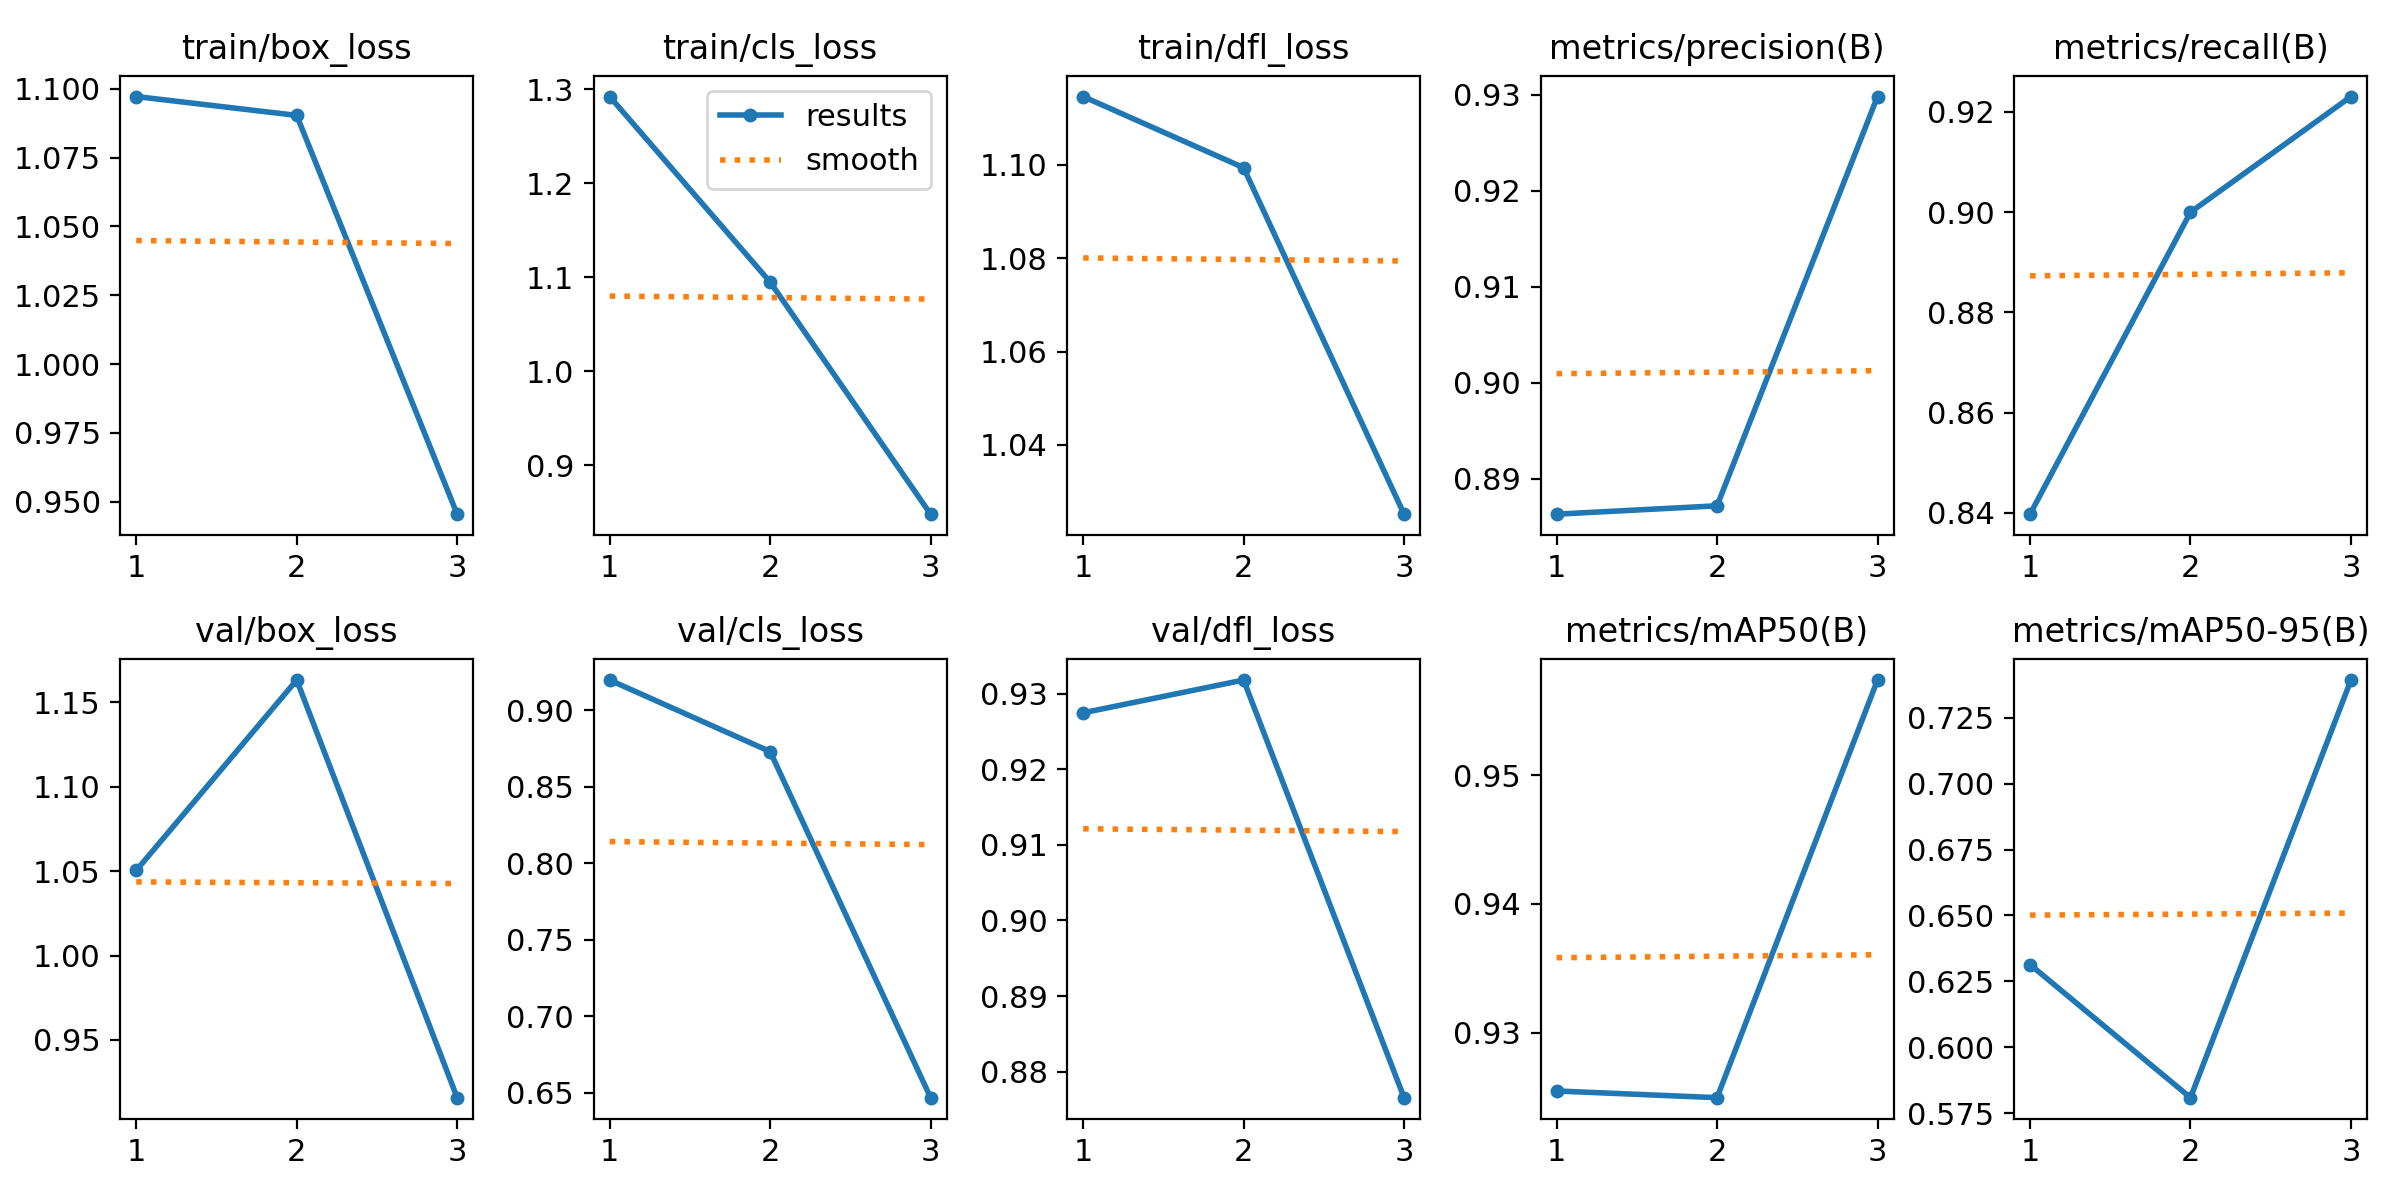

The data file committed next to this chart (first rows):
epoch, time, train/box_loss, train/cls_loss, train/dfl_loss, metrics/precision(B), metrics/recall(B), metrics/mAP50(B), metrics/mAP50-95(B), val/box_loss, val/cls_loss, val/dfl_loss, lr/pg0, lr/pg1, lr/pg2
1, 1802, 1.097, 1.292, 1.115, 0.8863, 0.8397, 0.9255, 0.6314, 1.05, 0.9197, 0.9274, 0.0006663, 0.0006663, 0.0006663
2, 3460, 1.09, 1.095, 1.099, 0.8872, 0.9, 0.9249, 0.581, 1.163, 0.8729, 0.9318, 0.0008931, 0.0008931, 0.0008931
3, 4975, 0.9454, 0.848, 1.025, 0.9298, 0.9231, 0.9574, 0.7392, 0.9158, 0.6466, 0.8766, 0.0006799, 0.0006799, 0.0006799
